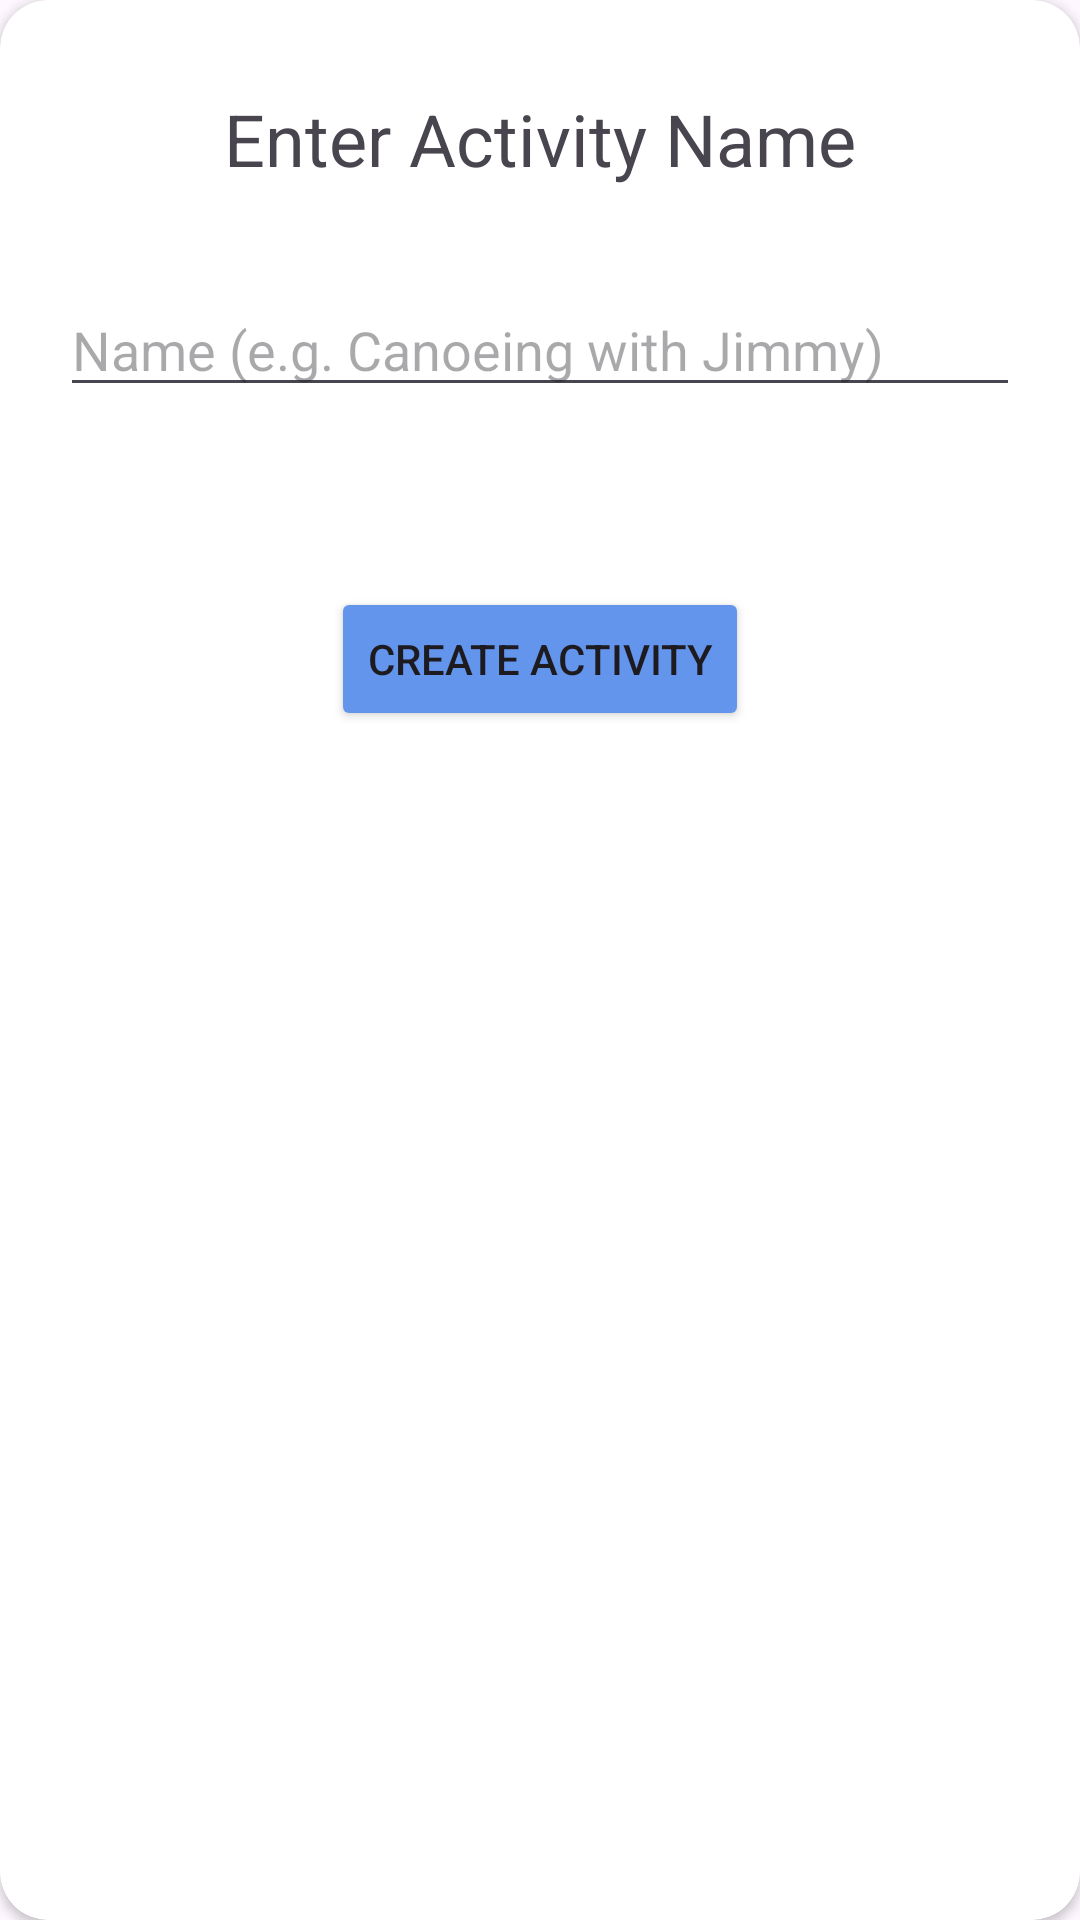

Reconstruct the res/layout file that produces this screen, plus the resources it refers to.
<!-- AndroidManifest.xml: application theme Theme.ActivityCast -->
<!-- res/layout/name_dialog.xml -->
<?xml version="1.0" encoding="utf-8"?>
<layout xmlns:app="http://schemas.android.com/apk/res-auto"
    xmlns:android="http://schemas.android.com/apk/res/android">

    <androidx.cardview.widget.CardView
        android:layout_width="match_parent"
        android:layout_height="wrap_content"
        app:cardCornerRadius="16dp">


        <androidx.constraintlayout.widget.ConstraintLayout
            android:layout_width="match_parent"
            android:layout_height="wrap_content">

            <TextView
                android:paddingTop="30dp"
                android:id="@+id/textView"
                android:layout_width="0dp"
                android:layout_height="wrap_content"
                android:gravity="center"
                android:text="Enter Activity Name"
                android:textSize="24sp"
                app:layout_constraintEnd_toEndOf="parent"
                app:layout_constraintStart_toStartOf="parent"
                app:layout_constraintTop_toTopOf="parent" />

            <EditText
                android:layout_width="match_parent"
                android:layout_height="wrap_content"
                android:id="@+id/name_edt"
                android:hint="Name (e.g. Canoeing with Jimmy)"
                app:layout_constraintEnd_toEndOf="parent"
                app:layout_constraintStart_toStartOf="parent"
                app:layout_constraintTop_toBottomOf="@+id/textView"
                android:layout_marginTop="32dp"
                android:layout_marginLeft="20dp"
                android:layout_marginRight="20dp"/>

            <Button
                android:layout_width="wrap_content"
                android:layout_height="wrap_content"
                android:id="@+id/submit_btn"
                android:text="Create Activity"
                android:backgroundTint="@color/blue"
                app:layout_constraintEnd_toEndOf="parent"
                app:layout_constraintStart_toStartOf="parent"
                app:layout_constraintTop_toBottomOf="@+id/name_edt"
                app:layout_constraintBottom_toBottomOf="parent"
                android:layout_marginTop="60dp"
                android:layout_marginBottom="30dp"/>

        </androidx.constraintlayout.widget.ConstraintLayout>

    </androidx.cardview.widget.CardView>

</layout>
<!-- resources referenced by this layout -->
<resources>
  <color name="blue">#6495ED</color>
  <style name="Theme.ActivityCast" parent="Base.Theme.ActivityCast" />
  <style name="Base.Theme.ActivityCast" parent="Theme.Material3.DayNight">
          
          
      </style>
</resources>
